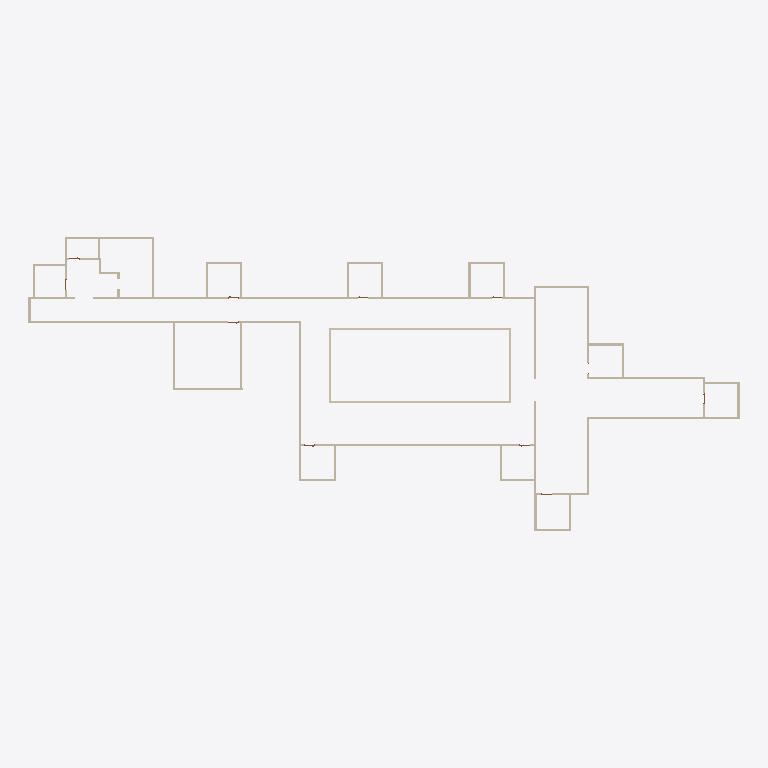
Plan cut of the same IFC building model at storey 'L1' (level 0.00 m, cut at 1.40 m), seen from above with north up, elements coloured by IFC class: 55 walls (beige). Cut surfaces are drawn darker.
Extent 66.7 m × 27.5 m × 3.7 m (x, y, z). Storeys (2): L1 at 0.00 m; L2 at 3.66 m. Elements (69): 57 IfcWallStandardCase, 12 IfcDoor.

HEADER;
FILE_DESCRIPTION(('ViewDefinition [CoordinationView_V2.0]','RevitIdentifiers [ContentGUID: 8411928e-2dfa-43c8-95c6-f0f17360b8df, VersionGUID: f60729bf-1fc2-4fb9-a18c-45ff1ca4075d, NumberOfSaves: 21]','CoordinateReference [CoordinateBase: Shared Coordinates]'),'2;1');
FILE_NAME('FLOOR -- 4.ifc','2026-06-28T22:01:03+05:30',(''),(''),'ODA SDAI 25.12','Autodesk - Revit 26.4.10.51 (ENU) - 26.4.10.51','');
FILE_SCHEMA(('IFC2X3'));
ENDSEC;
DATA;
#27=IFCPROJECT('244PAEBVf3o9N6yF6CdqSl',#6,'Project Number',$,$,'Project Name','Project Status',(#22),#17829);
#41=IFCSITE('244PAEBVf3o9N6yF6CdqSj',#6,'Default',$,$,#40,$,$,.ELEMENT.,(42,21,31,401672),(-71,-3,-24,-345703),0.0,$,$);
#31=IFCBUILDING('244PAEBVf3o9N6yF6CdqSk',#6,'Building Name',$,$,#30,$,'Building Name',.ELEMENT.,$,$,#28);
#34=IFCBUILDINGSTOREY('2JF4e6axWHqu3u0C1FZlmi',#6,'L1',$,$,#33,$,'L1',.ELEMENT.,0.0);
#38=IFCBUILDINGSTOREY('1ZGO8hrFCHqw0v0026FpFv',#6,'L2',$,$,#37,$,'L2',.ELEMENT.,12.0);
#158=IFCWALLSTANDARDCASE('26jjhu0DH0Lxf54dTa$Kpk',#6,'Basic Wall:Generic - 8" Masonry:1240490',$,$,#146,#150,'1240490');
#64=IFCWALLSTANDARDCASE('26jjhu0DH0Lxf54dTa$KpZ',#6,'Basic Wall:Generic - 8" Masonry:1240487',$,$,#46,#51,'1240487');
#110=IFCWALLSTANDARDCASE('26jjhu0DH0Lxf54dTa$Kpi',#6,'Basic Wall:Generic - 8" Masonry:1240488',$,$,#98,#102,'1240488');
#343=IFCWALLSTANDARDCASE('26jjhu0DH0Lxf54dTa$Kps',#6,'Basic Wall:Generic - 8" Masonry:1240498',$,$,#331,#335,'1240498');
#389=IFCWALLSTANDARDCASE('26jjhu0DH0Lxf54dTa$Kpm',#6,'Basic Wall:Generic - 8" Masonry:1240500',$,$,#377,#381,'1240500');
#435=IFCWALLSTANDARDCASE('26jjhu0DH0Lxf54dTa$Kpo',#6,'Basic Wall:Generic - 8" Masonry:1240502',$,$,#423,#427,'1240502');
#135=IFCWALLSTANDARDCASE('26jjhu0DH0Lxf54dTa$Kpj',#6,'Basic Wall:Generic - 8" Masonry:1240489',$,$,#122,#126,'1240489');
#17062=IFCWALLSTANDARDCASE('0NrdkfQ69FhA8iVi0WZ07S',#6,'Basic Wall:Generic - 8" Masonry:1250360',$,$,#17050,#17054,'1250360');
#17108=IFCWALLSTANDARDCASE('0NrdkfQ69FhA8iVi0WZ07U',#6,'Basic Wall:Generic - 8" Masonry:1250362',$,$,#17096,#17100,'1250362');
#17177=IFCWALLSTANDARDCASE('0NrdkfQ69FhA8iVi0WZ07P',#6,'Basic Wall:Generic - 8" Masonry:1250365',$,$,#17165,#17169,'1250365');
#17200=IFCWALLSTANDARDCASE('0NrdkfQ69FhA8iVi0WZ07Q',#6,'Basic Wall:Generic - 8" Masonry:1250366',$,$,#17188,#17192,'1250366');
#16556=IFCWALLSTANDARDCASE('05o6FGHbvAcep$f8mox0gn',#6,'Basic Wall:Generic - 8":1242694',$,$,#16544,#16548,'1242694');
#17039=IFCWALLSTANDARDCASE('0NrdkfQ69FhA8iVi0WZ07J',#6,'Basic Wall:Generic - 8" Masonry:1250359',$,$,#17027,#17031,'1250359');
#17131=IFCWALLSTANDARDCASE('0NrdkfQ69FhA8iVi0WZ07V',#6,'Basic Wall:Generic - 8" Masonry:1250363',$,$,#17119,#17123,'1250363');
#412=IFCWALLSTANDARDCASE('26jjhu0DH0Lxf54dTa$Kpn',#6,'Basic Wall:Generic - 8" Masonry:1240501',$,$,#400,#404,'1240501');
#366=IFCWALLSTANDARDCASE('26jjhu0DH0Lxf54dTa$Kpt',#6,'Basic Wall:Generic - 8" Masonry:1240499',$,$,#354,#358,'1240499');
#16717=IFCWALLSTANDARDCASE('05o6FGHbvAcep$f8mox09n',#6,'Basic Wall:Generic - 8":1244806',$,$,#16705,#16709,'1244806');
#16694=IFCWALLSTANDARDCASE('05o6FGHbvAcep$f8mox0BM',#6,'Basic Wall:Generic - 8":1244705',$,$,#16682,#16686,'1244705');
#16740=IFCWALLSTANDARDCASE('05o6FGHbvAcep$f8mox08R',#6,'Basic Wall:Generic - 8":1244908',$,$,#16728,#16732,'1244908');
#16602=IFCWALLSTANDARDCASE('05o6FGHbvAcep$f8mox0HC',#6,'Basic Wall:Generic - 8":1243323',$,$,#16590,#16594,'1243323');
#17016=IFCWALLSTANDARDCASE('0NrdkfQ69FhA8iVi0WZ07I',#6,'Basic Wall:Generic - 8" Masonry:1250358',$,$,#17004,#17008,'1250358');
#17256=IFCWALLSTANDARDCASE('0NrdkfQ69FhA8iVi0WZ03p',#6,'Basic Wall:Generic - 8":1250583',$,$,#17244,#17248,'1250583');
#16671=IFCWALLSTANDARDCASE('05o6FGHbvAcep$f8mox005',#6,'Basic Wall:Generic - 8":1244402',$,$,#16659,#16663,'1244402');
#17394=IFCWALLSTANDARDCASE('0NrdkfQ69FhA8iVi0WZ0rH',#6,'Basic Wall:Generic - 8":1251509',$,$,#17382,#17386,'1251509');
#17348=IFCWALLSTANDARDCASE('0NrdkfQ69FhA8iVi0WZ0Cc',#6,'Basic Wall:Generic - 8":1251010',$,$,#17336,#17340,'1251010');
#205=IFCWALLSTANDARDCASE('26jjhu0DH0Lxf54dTa$Kpe',#6,'Basic Wall:Generic - 8" Masonry:1240492',$,$,#193,#197,'1240492');
#17154=IFCWALLSTANDARDCASE('0NrdkfQ69FhA8iVi0WZ07O',#6,'Basic Wall:Generic - 8" Masonry:1250364',$,$,#17142,#17146,'1250364');
#182=IFCWALLSTANDARDCASE('26jjhu0DH0Lxf54dTa$Kpl',#6,'Basic Wall:Generic - 8" Masonry:1240491',$,$,#170,#174,'1240491');
#17302=IFCWALLSTANDARDCASE('0NrdkfQ69FhA8iVi0WZ03$',#6,'Basic Wall:Generic - 8":1250587',$,$,#17290,#17294,'1250587');
#16625=IFCWALLSTANDARDCASE('05o6FGHbvAcep$f8mox0T8',#6,'Basic Wall:Generic - 8":1244095',$,$,#16613,#16617,'1244095');
#16648=IFCWALLSTANDARDCASE('05o6FGHbvAcep$f8mox01d',#6,'Basic Wall:Generic - 8":1244304',$,$,#16636,#16640,'1244304');
#16763=IFCWALLSTANDARDCASE('05o6FGHbvAcep$f8moxVqR',#6,'Basic Wall:Generic - 8":1245676',$,$,#16751,#16755,'1245676');
#16809=IFCWALLSTANDARDCASE('05o6FGHbvAcep$f8moxVu5',#6,'Basic Wall:Generic - 8":1245938',$,$,#16797,#16801,'1245938');
#16832=IFCWALLSTANDARDCASE('05o6FGHbvAcep$f8moxVk8',#6,'Basic Wall:Generic - 8":1247103',$,$,#16820,#16824,'1247103');
#16878=IFCWALLSTANDARDCASE('05o6FGHbvAcep$f8moxVNa',#6,'Basic Wall:Generic - 8":1247507',$,$,#16866,#16870,'1247507');
#16901=IFCWALLSTANDARDCASE('05o6FGHbvAcep$f8moxVLd',#6,'Basic Wall:Generic - 8":1247632',$,$,#16889,#16893,'1247632');
#16970=IFCWALLSTANDARDCASE('05o6FGHbvAcep$f8moxV7w',#6,'Basic Wall:Generic - 8":1248525',$,$,#16958,#16962,'1248525');
#17371=IFCWALLSTANDARDCASE('0NrdkfQ69FhA8iVi0WZ0t5',#6,'Basic Wall:Generic - 8":1251361',$,$,#17359,#17363,'1251361');
#17325=IFCWALLSTANDARDCASE('0NrdkfQ69FhA8iVi0WZ0ED',#6,'Basic Wall:Generic - 8":1250921',$,$,#17313,#17317,'1250921');
#16476=IFCWALLSTANDARDCASE('05o6FGHbvAcep$f8mox0ZS',#6,'Basic Wall:Generic - 8":1242155',$,$,#16460,#16464,'1242155');
#16786=IFCWALLSTANDARDCASE('05o6FGHbvAcep$f8moxVvl',#6,'Basic Wall:Generic - 8":1245848',$,$,#16774,#16778,'1245848');
#16855=IFCWALLSTANDARDCASE('05o6FGHbvAcep$f8moxVIq',#6,'Basic Wall:Generic - 8":1247299',$,$,#16843,#16847,'1247299');
#16924=IFCWALLSTANDARDCASE('05o6FGHbvAcep$f8moxVPj',#6,'Basic Wall:Generic - 8":1247898',$,$,#16912,#16916,'1247898');
#16947=IFCWALLSTANDARDCASE('05o6FGHbvAcep$f8moxVVT',#6,'Basic Wall:Generic - 8":1248042',$,$,#16935,#16939,'1248042');
#16993=IFCWALLSTANDARDCASE('05o6FGHbvAcep$f8moxV5i',#6,'Basic Wall:Generic - 8":1248667',$,$,#16981,#16985,'1248667');
#17279=IFCWALLSTANDARDCASE('0NrdkfQ69FhA8iVi0WZ03y',#6,'Basic Wall:Generic - 8":1250584',$,$,#17267,#17271,'1250584');
#17417=IFCWALLSTANDARDCASE('0NrdkfQ69FhA8iVi0WZ0qI',#6,'Basic Wall:Generic - 8":1251574',$,$,#17405,#17409,'1251574');
#16510=IFCWALLSTANDARDCASE('05o6FGHbvAcep$f8mox0X0',#6,'Basic Wall:Generic - 8":1242295',$,$,#16498,#16502,'1242295');
#17085=IFCWALLSTANDARDCASE('0NrdkfQ69FhA8iVi0WZ07T',#6,'Basic Wall:Generic - 8" Masonry:1250361',$,$,#17073,#17077,'1250361');
#228=IFCWALLSTANDARDCASE('26jjhu0DH0Lxf54dTa$Kpf',#6,'Basic Wall:Generic - 8" Masonry:1240493',$,$,#216,#220,'1240493');
#251=IFCWALLSTANDARDCASE('26jjhu0DH0Lxf54dTa$Kpg',#6,'Basic Wall:Generic - 8" Masonry:1240494',$,$,#239,#243,'1240494');
#16533=IFCWALLSTANDARDCASE('05o6FGHbvAcep$f8mox0bU',#6,'Basic Wall:Generic - 8":1242537',$,$,#16521,#16525,'1242537');
#320=IFCWALLSTANDARDCASE('26jjhu0DH0Lxf54dTa$Kpr',#6,'Basic Wall:Generic - 8" Masonry:1240497',$,$,#308,#312,'1240497');
#297=IFCWALLSTANDARDCASE('26jjhu0DH0Lxf54dTa$Kpq',#6,'Basic Wall:Generic - 8" Masonry:1240496',$,$,#285,#289,'1240496');
#16579=IFCWALLSTANDARDCASE('05o6FGHbvAcep$f8mox0et',#6,'Basic Wall:Generic - 8":1242816',$,$,#16567,#16571,'1242816');
ENDSEC;
